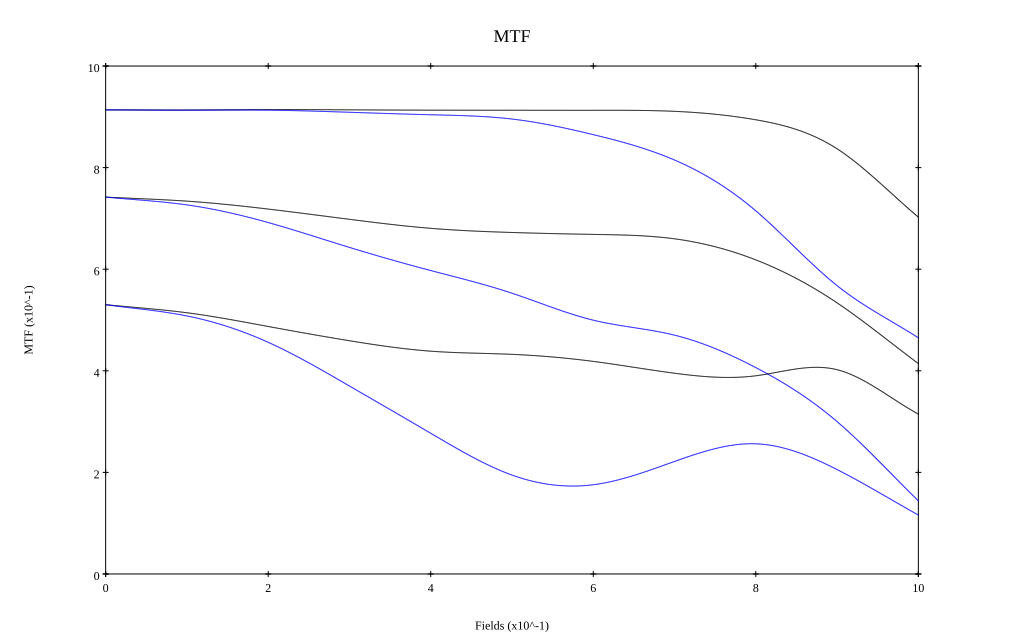

Values plotted in this chart, from the file beside it:
, 0, 0.1, 0.2, 0.3, 0.4, 0.5, 0.6, 0.7, 0.8, 0.9, 1
10 sag, 0.914, 0.913, 0.914, 0.914, 0.913, 0.913, 0.913, 0.911, 0.894, 0.837, 0.703
10 tan, 0.914, 0.913, 0.913, 0.909, 0.904, 0.896, 0.865, 0.815, 0.715, 0.568, 0.465
30 sag, 0.742, 0.734, 0.718, 0.698, 0.68, 0.672, 0.669, 0.66, 0.618, 0.534, 0.414
30 tan, 0.742, 0.727, 0.692, 0.643, 0.597, 0.553, 0.5, 0.47, 0.406, 0.3, 0.144
50 sag, 0.53, 0.514, 0.487, 0.459, 0.439, 0.432, 0.418, 0.395, 0.39, 0.402, 0.315
50 tan, 0.53, 0.508, 0.456, 0.37, 0.277, 0.195, 0.176, 0.222, 0.256, 0.206, 0.116
